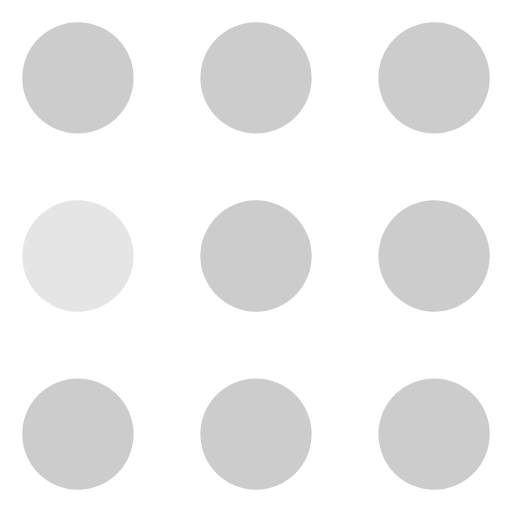
t = 0.00 s
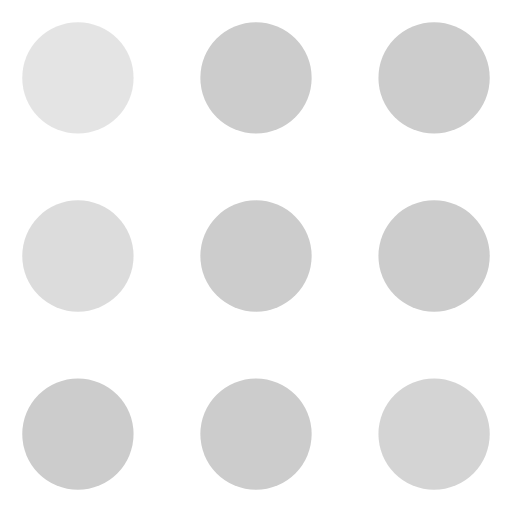
t = 0.15 s
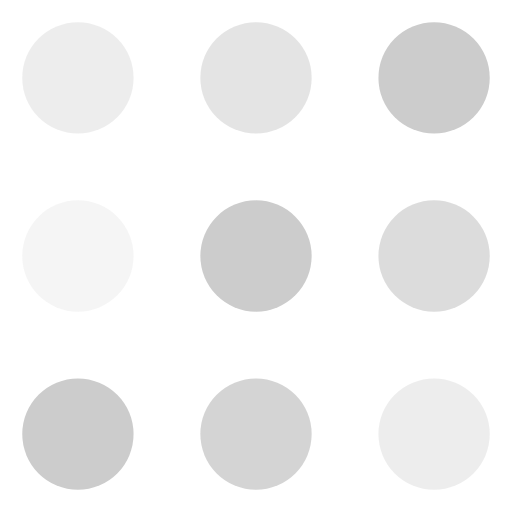
t = 0.30 s
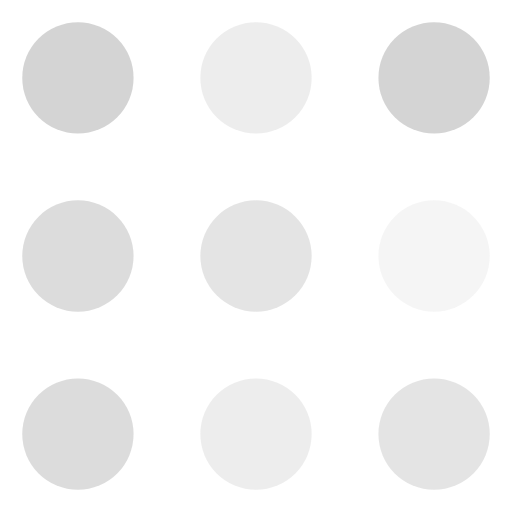
t = 0.45 s
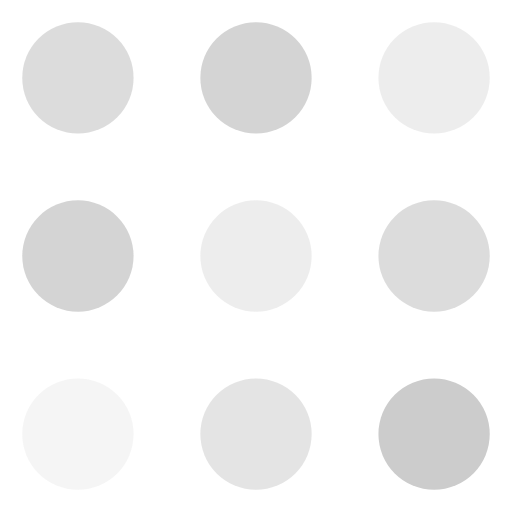
t = 0.60 s
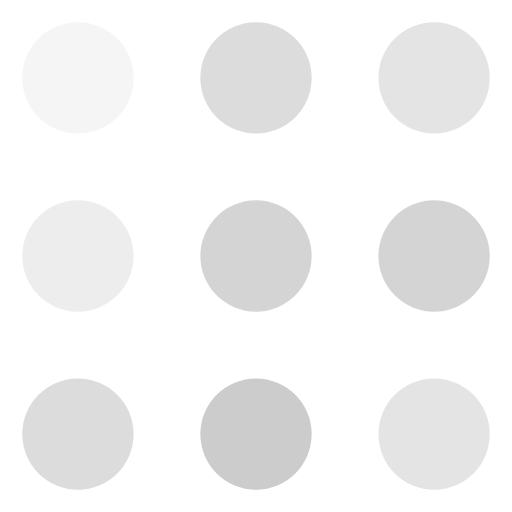
t = 0.75 s

The animated SVG that drew these frames (rendered in a browser with its animation timeline set to each time). Animation: 9 SMIL elements (animate=9); one cycle of 0.90 s, repeats indefinitely.

<svg width="115" height="115" viewBox="-5 -5 115 115" xmlns="http://www.w3.org/2000/svg" fill="#ccc">
    <circle cx="12.5" cy="12.5" r="12.5">
        <animate attributeName="fill-opacity"
         begin="0s" dur="500ms"
         values="1;.2;1" calcMode="linear"
         repeatCount="indefinite" />
    </circle>
    <circle cx="12.5" cy="52.5" r="12.5" fill-opacity=".5">
        <animate attributeName="fill-opacity"
         begin="50ms" dur="500ms"
         values="1;.2;1" calcMode="linear"
         repeatCount="indefinite" />
    </circle>
    <circle cx="52.5" cy="12.5" r="12.5">
        <animate attributeName="fill-opacity"
         begin="150ms" dur="500ms"
         values="1;.2;1" calcMode="linear"
         repeatCount="indefinite" />
    </circle>
    <circle cx="52.5" cy="52.5" r="12.5">
        <animate attributeName="fill-opacity"
         begin="300ms" dur="500ms"
         values="1;.2;1" calcMode="linear"
         repeatCount="indefinite" />
    </circle>
    <circle cx="92.5" cy="12.5" r="12.5">
        <animate attributeName="fill-opacity"
         begin="400ms" dur="500ms"
         values="1;.2;1" calcMode="linear"
         repeatCount="indefinite" />
    </circle>
    <circle cx="92.5" cy="52.5" r="12.5">
        <animate attributeName="fill-opacity"
         begin="200ms" dur="500ms"
         values="1;.2;1" calcMode="linear"
         repeatCount="indefinite" />
    </circle>
    <circle cx="12.5" cy="92.5" r="12.5">
        <animate attributeName="fill-opacity"
         begin="350ms" dur="500ms"
         values="1;.2;1" calcMode="linear"
         repeatCount="indefinite" />
    </circle>
    <circle cx="52.5" cy="92.5" r="12.5">
        <animate attributeName="fill-opacity"
         begin="250ms" dur="500ms"
         values="1;.2;1" calcMode="linear"
         repeatCount="indefinite" />
    </circle>
    <circle cx="92.5" cy="92.5" r="12.5">
        <animate attributeName="fill-opacity"
         begin="100ms" dur="500ms"
         values="1;.2;1" calcMode="linear"
         repeatCount="indefinite" />
    </circle>
</svg>
